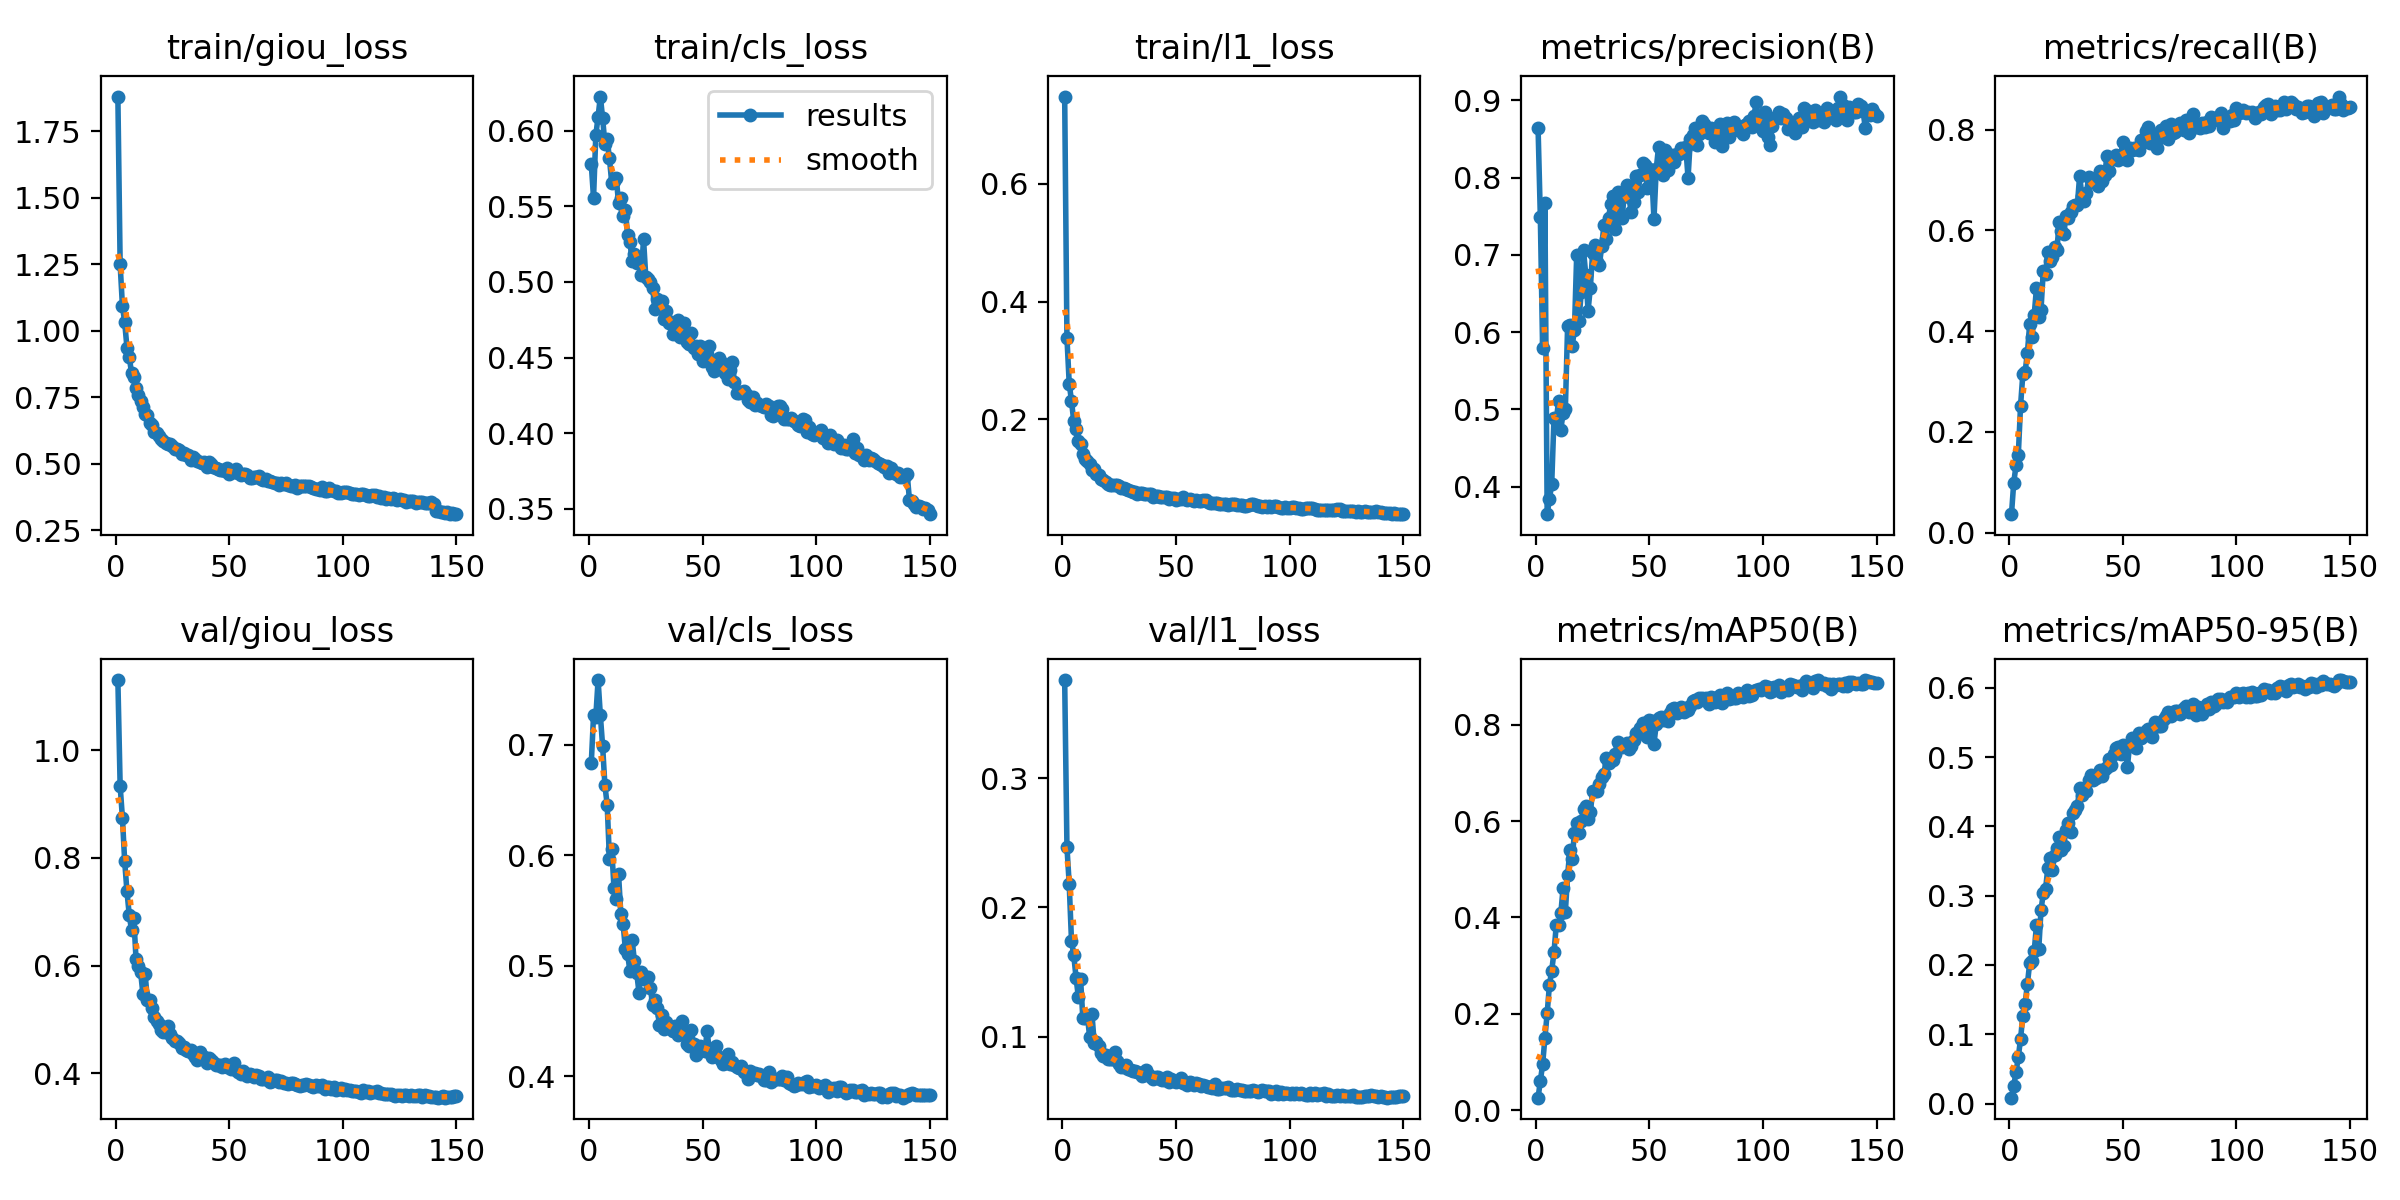

Values plotted in this chart, from the file beside it:
epoch, time, train/giou_loss, train/cls_loss, train/l1_loss, metrics/precision(B), metrics/recall(B), metrics/mAP50(B), metrics/mAP50-95(B), val/giou_loss, val/cls_loss, val/l1_loss, lr/pg0, lr/pg1, lr/pg2
1, 255.1, 1.881, 0.5777, 0.748, 0.8644, 0.03643, 0.0262, 0.00842, 1.13, 0.6834, 0.3759, 0.0003329, 0.0003329, 0.0003329
2, 501.4, 1.25, 0.5555, 0.3385, 0.7486, 0.09925, 0.06035, 0.02547, 0.9335, 0.7268, 0.2468, 0.0006618, 0.0006618, 0.0006618
3, 748.5, 1.094, 0.5969, 0.2608, 0.579, 0.1331, 0.09514, 0.04535, 0.8743, 0.7257, 0.2178, 0.0009864, 0.0009864, 0.0009864
4, 992.1, 1.032, 0.6092, 0.2311, 0.7678, 0.1537, 0.1498, 0.06668, 0.7933, 0.7588, 0.1741, 0.0009802, 0.0009802, 0.0009802
5, 1236, 0.9372, 0.6225, 0.1965, 0.3642, 0.252, 0.201, 0.09348, 0.7376, 0.7267, 0.1629, 0.0009736, 0.0009736, 0.0009736
6, 1481, 0.902, 0.6081, 0.1831, 0.3841, 0.3143, 0.26, 0.1266, 0.6942, 0.6988, 0.1457, 0.000967, 0.000967, 0.000967
7, 1726, 0.8426, 0.5911, 0.1631, 0.4035, 0.3189, 0.2898, 0.1443, 0.666, 0.6633, 0.1308, 0.0009604, 0.0009604, 0.0009604
8, 1971, 0.8254, 0.5942, 0.1583, 0.4882, 0.3564, 0.3277, 0.172, 0.6886, 0.6459, 0.1444, 0.0009538, 0.0009538, 0.0009538
9, 2216, 0.784, 0.5816, 0.1415, 0.4857, 0.4131, 0.3836, 0.2026, 0.6114, 0.5965, 0.114, 0.0009472, 0.0009472, 0.0009472
10, 2461, 0.7576, 0.5654, 0.1332, 0.5103, 0.3878, 0.3851, 0.2061, 0.5992, 0.6056, 0.114, 0.0009406, 0.0009406, 0.0009406
11, 2706, 0.737, 0.5664, 0.1298, 0.4737, 0.4321, 0.4083, 0.2198, 0.5884, 0.5705, 0.116, 0.000934, 0.000934, 0.000934
12, 2951, 0.7138, 0.5686, 0.1236, 0.495, 0.4852, 0.4605, 0.2573, 0.548, 0.5602, 0.09944, 0.0009274, 0.0009274, 0.0009274
13, 3196, 0.6876, 0.5523, 0.1143, 0.4999, 0.4272, 0.4112, 0.2225, 0.5838, 0.583, 0.1175, 0.0009208, 0.0009208, 0.0009208
14, 3441, 0.683, 0.5553, 0.1149, 0.608, 0.4427, 0.4878, 0.2794, 0.5366, 0.5472, 0.09479, 0.0009142, 0.0009142, 0.0009142
15, 3685, 0.6542, 0.5433, 0.108, 0.6086, 0.52, 0.5395, 0.3036, 0.5361, 0.538, 0.09541, 0.0009076, 0.0009076, 0.0009076
16, 3931, 0.6458, 0.5477, 0.1052, 0.5823, 0.5138, 0.5215, 0.3098, 0.5213, 0.5149, 0.09243, 0.000901, 0.000901, 0.000901
17, 4178, 0.6179, 0.531, 0.09834, 0.6023, 0.5562, 0.5755, 0.3401, 0.5042, 0.5103, 0.08739, 0.0008944, 0.0008944, 0.0008944
18, 4427, 0.6144, 0.5265, 0.09665, 0.7004, 0.5388, 0.5956, 0.3538, 0.4978, 0.4953, 0.08459, 0.0008878, 0.0008878, 0.0008878
19, 4674, 0.6038, 0.5137, 0.09391, 0.6148, 0.5474, 0.5754, 0.3375, 0.4918, 0.5231, 0.08549, 0.0008812, 0.0008812, 0.0008812
20, 4921, 0.5929, 0.5185, 0.09056, 0.6519, 0.5671, 0.6, 0.3587, 0.4809, 0.5038, 0.08285, 0.0008746, 0.0008746, 0.0008746
21, 5167, 0.5857, 0.5125, 0.08924, 0.7059, 0.5615, 0.6247, 0.3689, 0.476, 0.4935, 0.08262, 0.000868, 0.000868, 0.000868
22, 5412, 0.5795, 0.5129, 0.08854, 0.6738, 0.616, 0.6313, 0.3852, 0.4762, 0.4756, 0.08263, 0.0008614, 0.0008614, 0.0008614
23, 5658, 0.5759, 0.5048, 0.08872, 0.6277, 0.5996, 0.604, 0.3666, 0.4885, 0.4946, 0.08792, 0.0008548, 0.0008548, 0.0008548
24, 5904, 0.5762, 0.5282, 0.08843, 0.6573, 0.5933, 0.6185, 0.3721, 0.4738, 0.4879, 0.08116, 0.0008482, 0.0008482, 0.0008482
25, 6149, 0.5659, 0.503, 0.0863, 0.7027, 0.6281, 0.6614, 0.3948, 0.4659, 0.4894, 0.07851, 0.0008416, 0.0008416, 0.0008416
26, 6395, 0.5553, 0.5017, 0.0841, 0.7124, 0.6242, 0.6621, 0.4045, 0.4595, 0.4897, 0.07632, 0.000835, 0.000835, 0.000835
27, 6640, 0.5564, 0.4997, 0.0839, 0.6907, 0.6363, 0.6631, 0.3924, 0.4594, 0.4798, 0.0761, 0.0008284, 0.0008284, 0.0008284
28, 6885, 0.5535, 0.496, 0.08135, 0.6871, 0.6488, 0.6776, 0.4189, 0.4561, 0.4645, 0.07785, 0.0008218, 0.0008218, 0.0008218
29, 7131, 0.5375, 0.482, 0.07928, 0.7116, 0.6494, 0.6909, 0.4239, 0.4468, 0.4687, 0.07496, 0.0008152, 0.0008152, 0.0008152
30, 7376, 0.5415, 0.4884, 0.07863, 0.7389, 0.6502, 0.6977, 0.4289, 0.4479, 0.4616, 0.07419, 0.0008086, 0.0008086, 0.0008086
31, 7622, 0.5349, 0.487, 0.07688, 0.7209, 0.7086, 0.7308, 0.4553, 0.444, 0.4462, 0.0731, 0.000802, 0.000802, 0.000802
32, 7868, 0.533, 0.4873, 0.07643, 0.748, 0.6684, 0.7201, 0.4459, 0.4407, 0.4551, 0.07316, 0.0007954, 0.0007954, 0.0007954
33, 8114, 0.5158, 0.4758, 0.07392, 0.7662, 0.6576, 0.7277, 0.4526, 0.4435, 0.4424, 0.07239, 0.0007888, 0.0007888, 0.0007888
34, 8359, 0.5255, 0.4807, 0.07578, 0.7757, 0.6746, 0.7263, 0.451, 0.4365, 0.449, 0.07211, 0.0007822, 0.0007822, 0.0007822
35, 8605, 0.5193, 0.4729, 0.07448, 0.7331, 0.705, 0.7394, 0.4665, 0.4303, 0.4447, 0.0692, 0.0007756, 0.0007756, 0.0007756
36, 8853, 0.5116, 0.4736, 0.07294, 0.7815, 0.701, 0.765, 0.4742, 0.4238, 0.4426, 0.07029, 0.000769, 0.000769, 0.000769
37, 9097, 0.5051, 0.4656, 0.07264, 0.7795, 0.6961, 0.7567, 0.4665, 0.439, 0.4409, 0.07426, 0.0007624, 0.0007624, 0.0007624
38, 9344, 0.5043, 0.4688, 0.07391, 0.7483, 0.6968, 0.7528, 0.4701, 0.4314, 0.4455, 0.07045, 0.0007558, 0.0007558, 0.0007558
39, 9591, 0.5053, 0.4746, 0.07277, 0.7806, 0.6884, 0.7548, 0.4736, 0.4296, 0.437, 0.06887, 0.0007492, 0.0007492, 0.0007492
40, 9838, 0.4887, 0.4638, 0.06875, 0.7899, 0.7187, 0.7615, 0.482, 0.4188, 0.4396, 0.06694, 0.0007426, 0.0007426, 0.0007426
41, 10084, 0.5055, 0.4698, 0.07054, 0.7743, 0.698, 0.7489, 0.4727, 0.4276, 0.4502, 0.06865, 0.000736, 0.000736, 0.000736
42, 10330, 0.4996, 0.473, 0.07062, 0.7551, 0.7088, 0.7564, 0.4825, 0.4247, 0.4392, 0.06859, 0.0007294, 0.0007294, 0.0007294
43, 10575, 0.4875, 0.46, 0.06766, 0.7679, 0.7467, 0.7675, 0.4854, 0.4213, 0.4291, 0.067, 0.0007228, 0.0007228, 0.0007228
44, 10822, 0.4856, 0.4588, 0.06815, 0.8018, 0.7177, 0.7829, 0.4967, 0.4159, 0.4273, 0.06627, 0.0007162, 0.0007162, 0.0007162
45, 11068, 0.4809, 0.4661, 0.06844, 0.7808, 0.7424, 0.7797, 0.4891, 0.4144, 0.4418, 0.06628, 0.0007096, 0.0007096, 0.0007096
46, 11313, 0.4764, 0.4562, 0.06827, 0.8038, 0.7406, 0.7936, 0.505, 0.4151, 0.429, 0.06833, 0.000703, 0.000703, 0.000703
47, 11560, 0.477, 0.4577, 0.06476, 0.8185, 0.7497, 0.8025, 0.5134, 0.4114, 0.4195, 0.06516, 0.0006964, 0.0006964, 0.0006964
48, 11806, 0.4742, 0.4522, 0.06655, 0.817, 0.7394, 0.8028, 0.5148, 0.418, 0.4216, 0.06699, 0.0006898, 0.0006898, 0.0006898
49, 12052, 0.4828, 0.4575, 0.06712, 0.7865, 0.7433, 0.7749, 0.5046, 0.4116, 0.4275, 0.06544, 0.0006832, 0.0006832, 0.0006832
50, 12298, 0.4623, 0.4479, 0.06344, 0.8109, 0.7754, 0.8103, 0.5169, 0.413, 0.4249, 0.06457, 0.0006766, 0.0006766, 0.0006766
51, 12544, 0.4683, 0.4511, 0.06522, 0.8067, 0.7574, 0.8065, 0.5164, 0.4082, 0.4231, 0.06573, 0.00067, 0.00067, 0.00067
52, 12790, 0.4691, 0.4522, 0.06474, 0.7462, 0.7404, 0.7603, 0.4858, 0.4192, 0.4404, 0.0678, 0.0006634, 0.0006634, 0.0006634
53, 13036, 0.4794, 0.4579, 0.06802, 0.8115, 0.7643, 0.801, 0.5181, 0.4064, 0.4221, 0.06418, 0.0006568, 0.0006568, 0.0006568
54, 13289, 0.4665, 0.4435, 0.06399, 0.8392, 0.7594, 0.8134, 0.5283, 0.4017, 0.4173, 0.0648, 0.0006502, 0.0006502, 0.0006502
55, 13536, 0.4584, 0.4414, 0.06344, 0.8096, 0.7642, 0.8169, 0.5203, 0.3989, 0.4182, 0.06267, 0.0006436, 0.0006436, 0.0006436
56, 13783, 0.461, 0.4477, 0.0642, 0.8038, 0.7617, 0.8092, 0.5126, 0.4046, 0.4272, 0.06502, 0.000637, 0.000637, 0.000637
57, 14030, 0.4608, 0.4499, 0.06253, 0.8353, 0.7593, 0.8168, 0.535, 0.3981, 0.417, 0.06371, 0.0006304, 0.0006304, 0.0006304
58, 14276, 0.4566, 0.4468, 0.06137, 0.8097, 0.7794, 0.8076, 0.5283, 0.3951, 0.4145, 0.06273, 0.0006238, 0.0006238, 0.0006238
59, 14522, 0.4478, 0.4415, 0.06263, 0.826, 0.7744, 0.824, 0.5305, 0.3994, 0.4106, 0.06385, 0.0006172, 0.0006172, 0.0006172
60, 14769, 0.4477, 0.4395, 0.0606, 0.8296, 0.7966, 0.8328, 0.5372, 0.3976, 0.4117, 0.06337, 0.0006106, 0.0006106, 0.0006106
... 90 more rows
